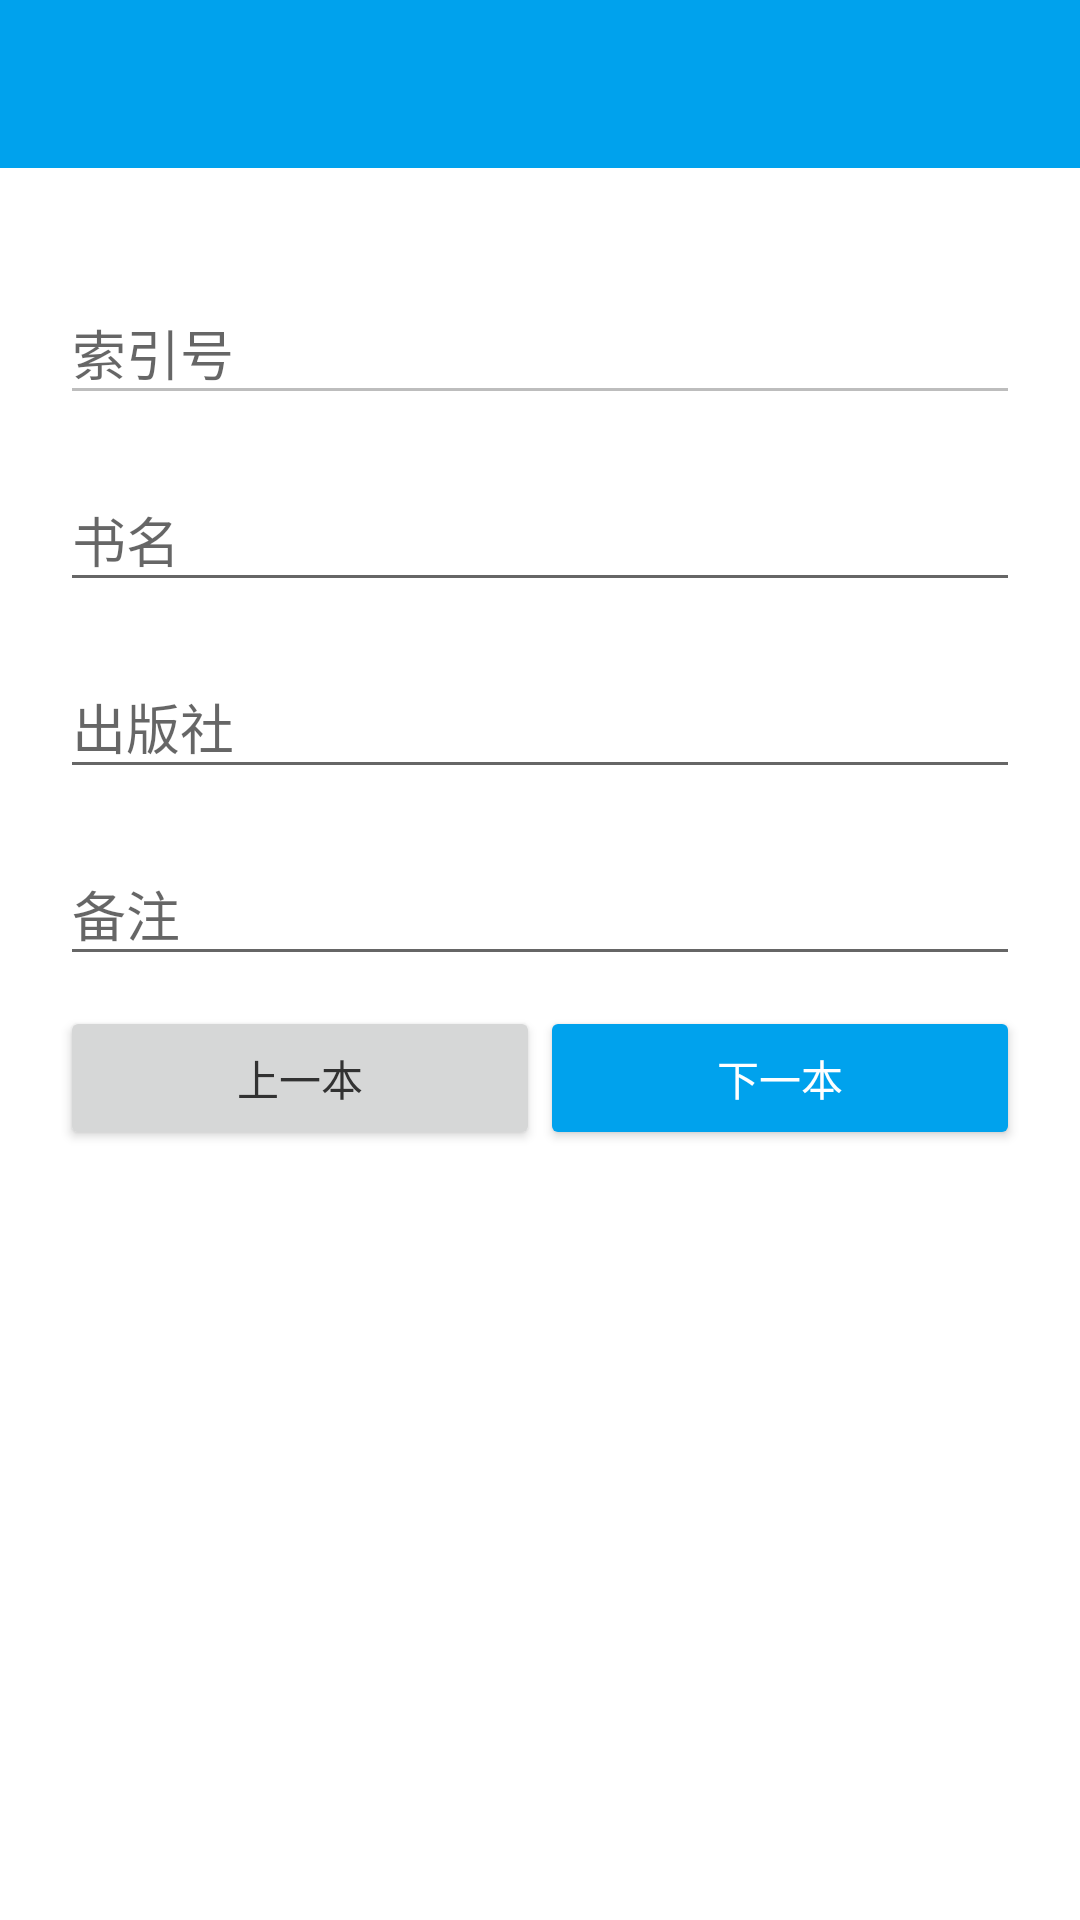

Layout XML and referenced resources for this Android screen:
<!-- AndroidManifest.xml: application theme AppTheme -->
<!-- res/layout/editor_activity.xml -->
<?xml version="1.0" encoding="utf-8"?>
<android.support.constraint.ConstraintLayout xmlns:android="http://schemas.android.com/apk/res/android"
    xmlns:app="http://schemas.android.com/apk/res-auto"
    xmlns:tools="http://schemas.android.com/tools"
    android:layout_width="match_parent"
    android:layout_height="match_parent"
    tools:context="com.qwqaq.libraryregister.Activities.EditorActivity">

    <android.support.design.widget.CoordinatorLayout
        android:layout_width="match_parent"
        android:layout_height="match_parent">

        <include layout="@layout/top_tool_bar_common" />

        <include layout="@layout/editor_activity_content" />

    </android.support.design.widget.CoordinatorLayout>


</android.support.constraint.ConstraintLayout>
<!-- res/layout/top_tool_bar_common.xml (included above) -->
<?xml version="1.0" encoding="utf-8"?>
<android.support.design.widget.AppBarLayout xmlns:android="http://schemas.android.com/apk/res/android"
    android:layout_width="fill_parent"
    android:layout_height="wrap_content"
    xmlns:app="http://schemas.android.com/apk/res-auto"
    android:theme="@style/AppTheme.AppBarOverlay">

    <android.support.v7.widget.Toolbar
        android:id="@+id/top_tool_bar"
        android:layout_width="match_parent"
        android:layout_height="?attr/actionBarSize"
        android:background="?attr/colorPrimary"
        app:popupTheme="@style/AppTheme.PopupOverlay">

    </android.support.v7.widget.Toolbar>

</android.support.design.widget.AppBarLayout>
<!-- res/layout/editor_activity_content.xml (included above) -->
<?xml version="1.0" encoding="utf-8"?>
<RelativeLayout
    xmlns:android="http://schemas.android.com/apk/res/android"
    xmlns:tools="http://schemas.android.com/tools"
    xmlns:app="http://schemas.android.com/apk/res-auto"
    android:layout_width="match_parent"
    android:layout_height="match_parent"
    app:layout_behavior="@string/appbar_scrolling_view_behavior"
    tools:showIn="@layout/editor_activity"
    android:background="@color/colorWhite">

    <ScrollView
        android:layout_width="match_parent"
        android:layout_height="match_parent"
        android:layout_alignParentTop="true"
        android:layout_alignParentLeft="true"
        android:layout_alignParentStart="true">

        <include layout="@layout/editor_activity_form" />

    </ScrollView>

</RelativeLayout>
<!-- res/layout/editor_activity_form.xml (included above) -->
<?xml version="1.0" encoding="utf-8"?>
<LinearLayout
    xmlns:android="http://schemas.android.com/apk/res/android"
    xmlns:tools="http://schemas.android.com/tools"
    xmlns:app="http://schemas.android.com/apk/res-auto"
    tools:showIn="@layout/editor_activity_content"
    android:layout_width="match_parent"
    android:layout_height="match_parent"
    android:paddingTop="30dp"
    android:paddingBottom="30dp"
    android:paddingLeft="20dp"
    android:paddingRight="20dp"
    android:orientation="vertical">

    <android.support.design.widget.TextInputLayout
        android:layout_width="match_parent"
        android:layout_height="wrap_content">

        <android.support.design.widget.TextInputEditText
            android:id="@+id/input_numbering"
            android:layout_width="match_parent"
            android:layout_height="wrap_content"
            android:inputType="text"
            android:hint="索引号"
            android:enabled="false"
            android:layout_marginBottom="10dp"
            android:focusable="false" />

    </android.support.design.widget.TextInputLayout>

    <android.support.design.widget.TextInputLayout
        android:layout_width="match_parent"
        android:layout_height="wrap_content">

        <android.support.design.widget.TextInputEditText
            android:id="@+id/input_name"
            android:layout_width="match_parent"
            android:layout_height="wrap_content"
            android:inputType="text"
            android:hint="书名"
            android:layout_marginBottom="10dp" />

    </android.support.design.widget.TextInputLayout>

    <android.support.design.widget.TextInputLayout
        android:layout_width="match_parent"
        android:layout_height="wrap_content">

        <android.support.design.widget.TextInputEditText
            android:id="@+id/input_press"
            android:layout_width="match_parent"
            android:layout_height="wrap_content"
            android:inputType="text"
            android:hint="出版社"
            android:layout_marginBottom="10dp" />

    </android.support.design.widget.TextInputLayout>

    <android.support.design.widget.TextInputLayout
        android:layout_width="match_parent"
        android:layout_height="wrap_content">

        <android.support.design.widget.TextInputEditText
            android:id="@+id/input_remarks"
            android:layout_width="match_parent"
            android:layout_height="wrap_content"
            android:inputType="text"
            android:hint="备注"
            android:layout_marginBottom="10dp" />

    </android.support.design.widget.TextInputLayout>

    <LinearLayout
        android:layout_width="match_parent"
        android:layout_height="wrap_content"
        android:orientation="horizontal">

        <Button
            android:id="@+id/btn_item_pre"
            android:layout_weight="1"
            android:layout_width="0dp"
            android:layout_height="wrap_content"
            style="@style/Widget.AppCompat.Button"
            android:text="上一本" />

        <Button
            android:id="@+id/btn_item_nxt"
            android:layout_weight="1"
            android:layout_width="0dp"
            android:layout_height="wrap_content"
            style="@style/Widget.AppCompat.Button.Colored"
            android:text="下一本" />

    </LinearLayout>


</LinearLayout>
<!-- resources referenced by this layout -->
<resources>
  <color name="colorWhite">#FFF</color>
  <style name="AppTheme.AppBarOverlay" parent="ThemeOverlay.AppCompat.Dark.ActionBar">
          <item name="elevation">0dp</item>
      </style>
  <style name="AppTheme.PopupOverlay" parent="ThemeOverlay.AppCompat.Light" />
  <style name="AppTheme" parent="Theme.AppCompat.Light.NoActionBar">
          
          <item name="colorPrimary">@color/colorPrimary</item>
          <item name="colorPrimaryDark">@color/colorPrimaryDark</item>
          <item name="colorAccent">@color/colorAccent</item>
          <item name="android:colorForeground">@android:color/background_dark</item>
          <item name="android:textColorPrimary">@android:color/secondary_text_light</item>
      </style>
  <color name="colorPrimary">#00a2ed</color>
  <color name="colorPrimaryDark">#00a2ed</color>
  <color name="colorAccent">#00a2ed</color>
</resources>
